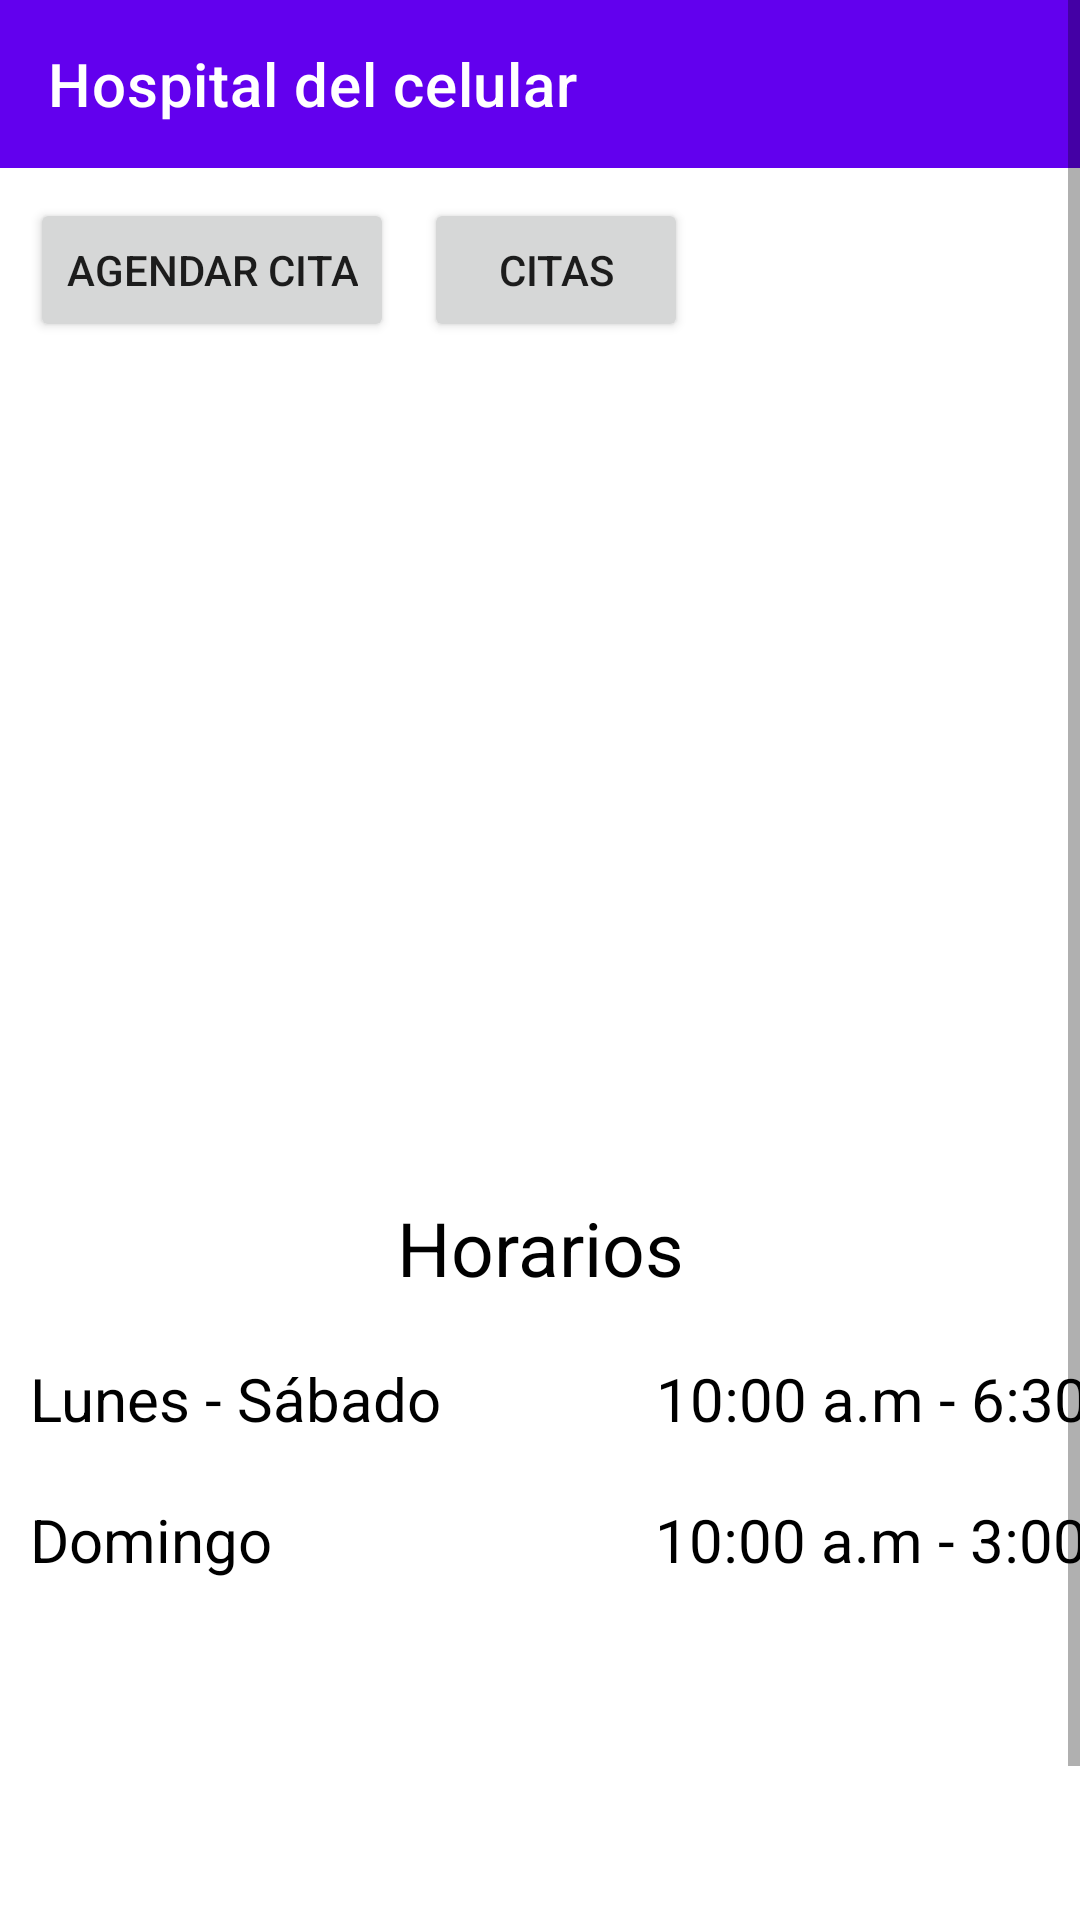

Reconstruct the res/layout file that produces this screen, plus the resources it refers to.
<!-- AndroidManifest.xml: application theme Theme.HospitalDelCelular -->
<!-- res/layout/activity_main.xml -->
<?xml version="1.0" encoding="utf-8"?>
<ScrollView xmlns:android="http://schemas.android.com/apk/res/android"
    xmlns:app="http://schemas.android.com/apk/res-auto"
    xmlns:tools="http://schemas.android.com/tools"
    android:layout_width="match_parent"
    android:layout_height="match_parent"
    tools:context=".MainActivity">

    <LinearLayout
        android:layout_width="match_parent"
        android:layout_height="wrap_content"
        android:orientation="vertical"
        android:gravity="center">

        <androidx.appcompat.widget.Toolbar
            android:id="@+id/toolbar"
            android:layout_width="match_parent"
            android:layout_height="wrap_content"
            android:background="?attr/colorPrimary"
            android:minHeight="?attr/actionBarSize"
            android:theme="?attr/actionBarTheme"
            app:layout_constraintEnd_toEndOf="parent"
            app:layout_constraintStart_toStartOf="parent"
            app:layout_constraintTop_toTopOf="parent"
            app:subtitleTextColor="@android:color/background_light"
            app:title="Hospital del celular"
            app:titleTextColor="@android:color/background_light" />

        <LinearLayout
            android:layout_width="match_parent"
            android:layout_height="wrap_content"
            android:orientation="horizontal">

            <Button
                android:id="@+id/btnAgendar"
                android:layout_width="wrap_content"
                android:layout_height="wrap_content"
                android:layout_marginLeft="10dp"
                android:layout_marginTop="10dp"
                android:text="Agendar cita"></Button>

            <Button
                android:id="@+id/btnCitas"
                android:layout_width="wrap_content"
                android:layout_height="match_parent"
                android:layout_marginLeft="10dp"
                android:layout_marginTop="10dp"
                android:layout_marginRight="50dp"
                android:text="Citas"></Button>
        </LinearLayout>

        <ImageView
            android:layout_width="197dp"
            android:layout_height="240dp"
            android:layout_marginTop="20dp"
            android:src="@mipmap/logo"></ImageView>

        <TextView
            android:layout_gravity="center"
            android:layout_width="154dp"
            android:layout_height="wrap_content"
            android:gravity="center"
            android:text="Horarios"
            android:layout_marginTop="25dp"
            android:textColor="@color/black"
            android:textSize="25dp"></TextView>

        <LinearLayout
            android:layout_width="match_parent"
            android:layout_height="wrap_content"
            android:orientation="horizontal"
            android:layout_marginTop="20dp">

            <TextView
                android:layout_width="wrap_content"
                android:layout_height="wrap_content"
                android:layout_gravity="center"
                android:gravity="center"
                android:layout_marginLeft="10dp"
                android:text="Lunes - Sábado"
                android:textColor="@color/black"
                android:textSize="20dp"></TextView>

            <TextView
                android:layout_width="227dp"
                android:layout_height="wrap_content"
                android:layout_gravity="center"
                android:gravity="center"
                android:layout_marginLeft="50dp"
                android:text="10:00 a.m - 6:30 p.m"
                android:textColor="@color/black"
                android:textSize="20dp"></TextView>
        </LinearLayout>

        <LinearLayout
            android:layout_width="match_parent"
            android:layout_height="wrap_content"
            android:orientation="horizontal"
            android:layout_marginTop="20dp">

            <TextView
                android:layout_width="wrap_content"
                android:layout_height="wrap_content"
                android:layout_gravity="center"
                android:gravity="center"
                android:layout_marginLeft="10dp"
                android:text="Domingo"
                android:textColor="@color/black"
                android:layout_marginRight="56dp"
                android:textSize="20dp"></TextView>

            <TextView
                android:layout_width="227dp"
                android:layout_height="wrap_content"
                android:layout_gravity="center"
                android:layout_marginLeft="50dp"
                android:gravity="center"
                android:text="10:00 a.m - 3:00 p.m"
                android:textColor="@color/black"
                android:textSize="20dp"></TextView>
        </LinearLayout>

        <TextView
            android:layout_width="match_parent"
            android:layout_height="wrap_content"
            android:layout_marginTop="150dp"
            android:text="User"
            android:visibility="invisible">
        </TextView>

    </LinearLayout>
</ScrollView>
<!-- resources referenced by this layout -->
<resources>
  <style name="Theme.HospitalDelCelular" parent="Theme.MaterialComponents.DayNight.DarkActionBar">
          
          <item name="colorPrimary">@color/purple_500</item>
          <item name="colorPrimaryVariant">@color/purple_700</item>
          <item name="colorOnPrimary">@color/white</item>
          
          <item name="colorSecondary">@color/teal_200</item>
          <item name="colorSecondaryVariant">@color/teal_700</item>
          <item name="colorOnSecondary">@color/black</item>
          
          <item name="android:statusBarColor" tools:targetApi="l">?attr/colorPrimaryVariant</item>
          
      </style>
  <!-- not gathered from this repository: default colours our renderer supplied (Android Studio template values) -->
  <color name="purple_500">#FF6200EE</color>
  <color name="purple_700">#FF3700B3</color>
  <color name="teal_200">#FF03DAC5</color>
  <color name="teal_700">#FF018786</color>
  <color name="black">#FF000000</color>
  <color name="white">#FFFFFFFF</color>
</resources>
